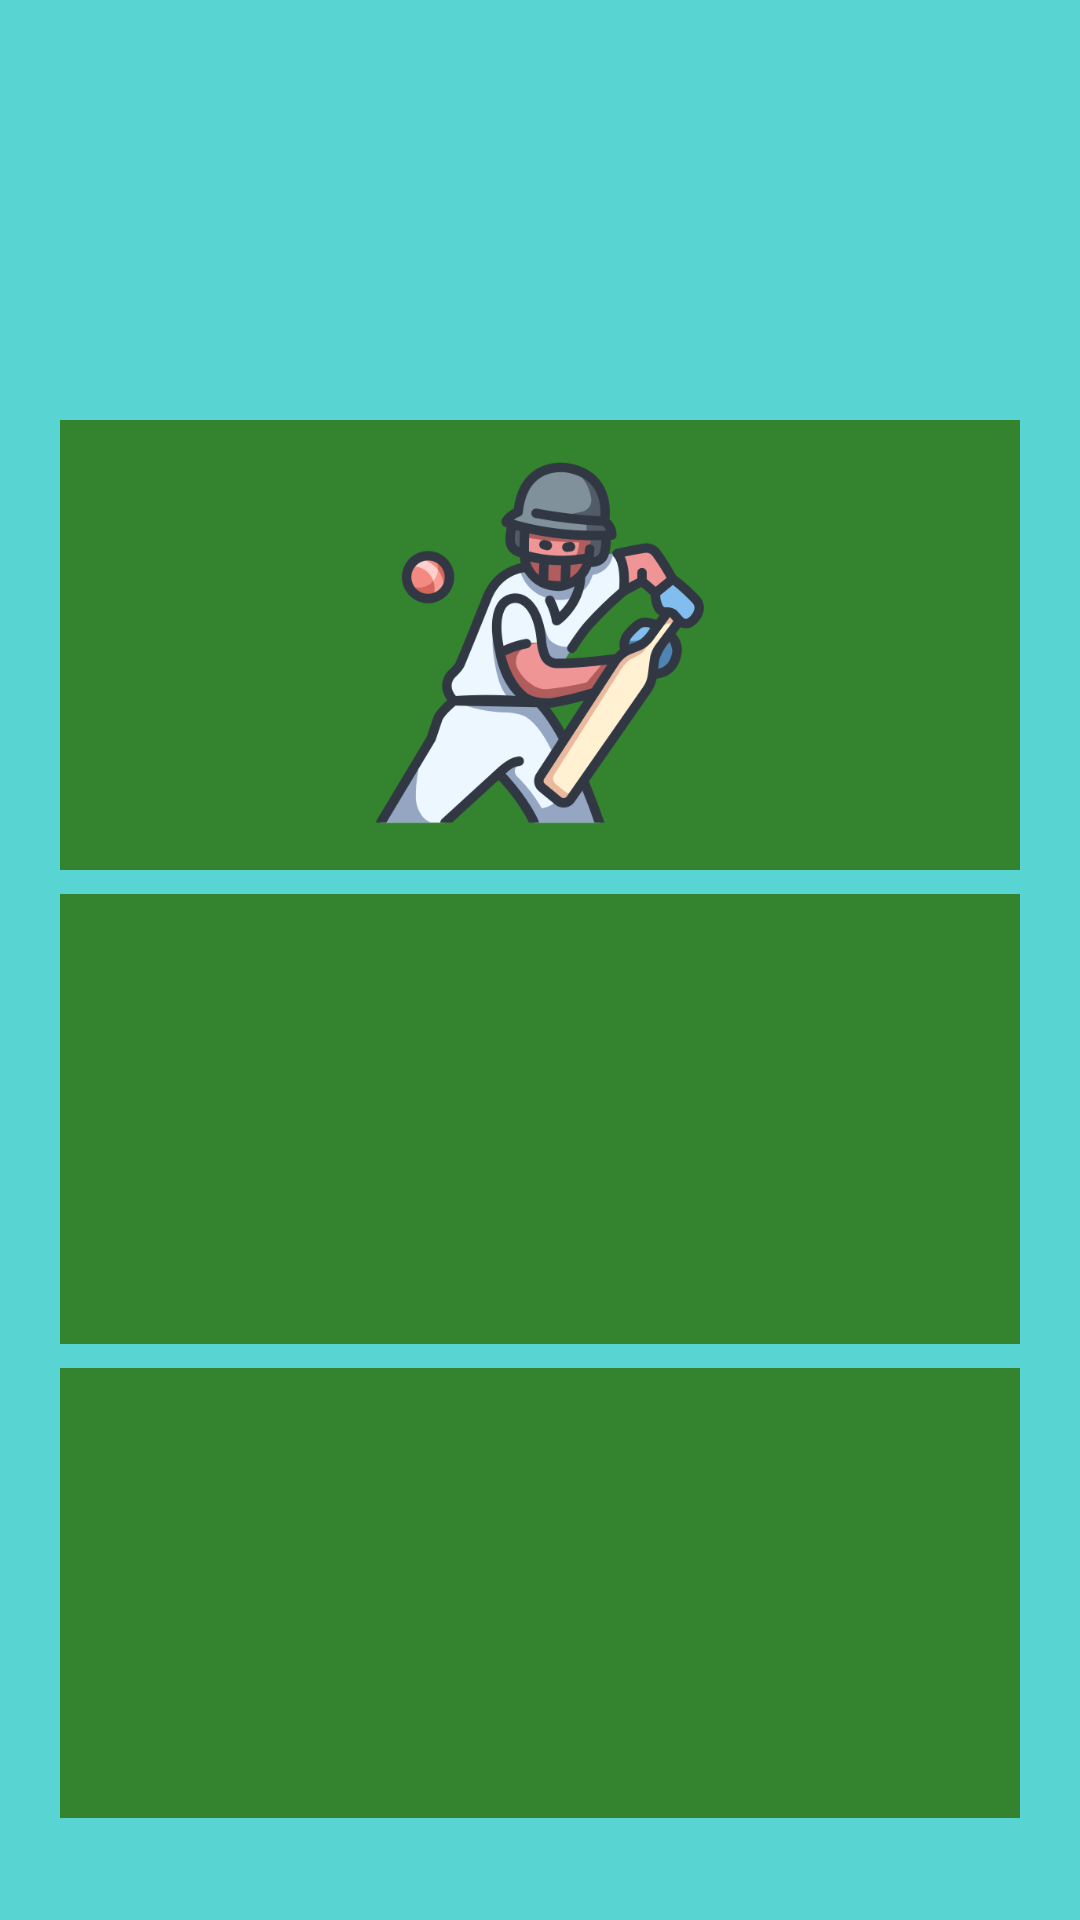

Android layout source for this screen:
<!-- AndroidManifest.xml: application theme Theme.CricAcad -->
<!-- res/layout/fragment_notifications.xml -->
<?xml version="1.0" encoding="utf-8"?>
<LinearLayout xmlns:android="http://schemas.android.com/apk/res/android"
    xmlns:app="http://schemas.android.com/apk/res-auto"
    xmlns:tools="http://schemas.android.com/tools"
    android:layout_width="match_parent"
    android:layout_height="match_parent"
    android:background="#58D5D3"
    android:layout_weight="0"

    tools:context=".ui.notifications.NotificationsFragment">

    <LinearLayout
        android:layout_width="match_parent"
        android:layout_height="wrap_content"
        android:layout_marginStart="20dp"
        android:layout_marginTop="60dp"
        android:layout_marginEnd="20dp"
        android:orientation="vertical">

        <ImageView
            android:id="@+id/imageView2"
            android:layout_width="match_parent"
            android:layout_height="150dp"
            android:layout_marginTop="80dp"
            android:layout_marginBottom="8dp"
            android:background="#34832E"
            android:padding="8dp"
            android:src="@drawable/batting" />

        <ImageView
            android:id="@+id/imageView4"
            android:layout_width="match_parent"
            android:layout_height="150dp"
            android:layout_marginBottom="8dp"
            android:background="#34832E"
            android:padding="8dp"
            android:src="@drawable/bowling" />

        <ImageView
            android:id="@+id/imageView10"
            android:layout_width="match_parent"
            android:layout_height="150dp"
            android:background="#34832E"
            android:padding="8dp"
            android:src="@drawable/fielding" />
    </LinearLayout>

</LinearLayout>
<!-- resources referenced by this layout -->
<resources>
  <!-- drawable batting: png bitmap (drawable, 56685 bytes) -->
  <style name="Theme.CricAcad" parent="Theme.MaterialComponents.DayNight.DarkActionBar">
          
          <item name="colorPrimary">@color/purple_500</item>
          <item name="colorPrimaryVariant">@color/purple_700</item>
          <item name="colorOnPrimary">@color/white</item>
          
          <item name="colorSecondary">@color/teal_200</item>
          <item name="colorSecondaryVariant">@color/teal_700</item>
          <item name="colorOnSecondary">@color/black</item>
          
          <item name="android:statusBarColor">?attr/colorPrimaryVariant</item>
          
      </style>
  <!-- not gathered from this repository: default colours our renderer supplied (Android Studio template values) -->
  <color name="purple_500">#FF6200EE</color>
  <color name="purple_700">#FF3700B3</color>
  <color name="teal_200">#FF03DAC5</color>
  <color name="teal_700">#FF018786</color>
  <color name="black">#FF000000</color>
  <color name="white">#FFFFFFFF</color>
</resources>
